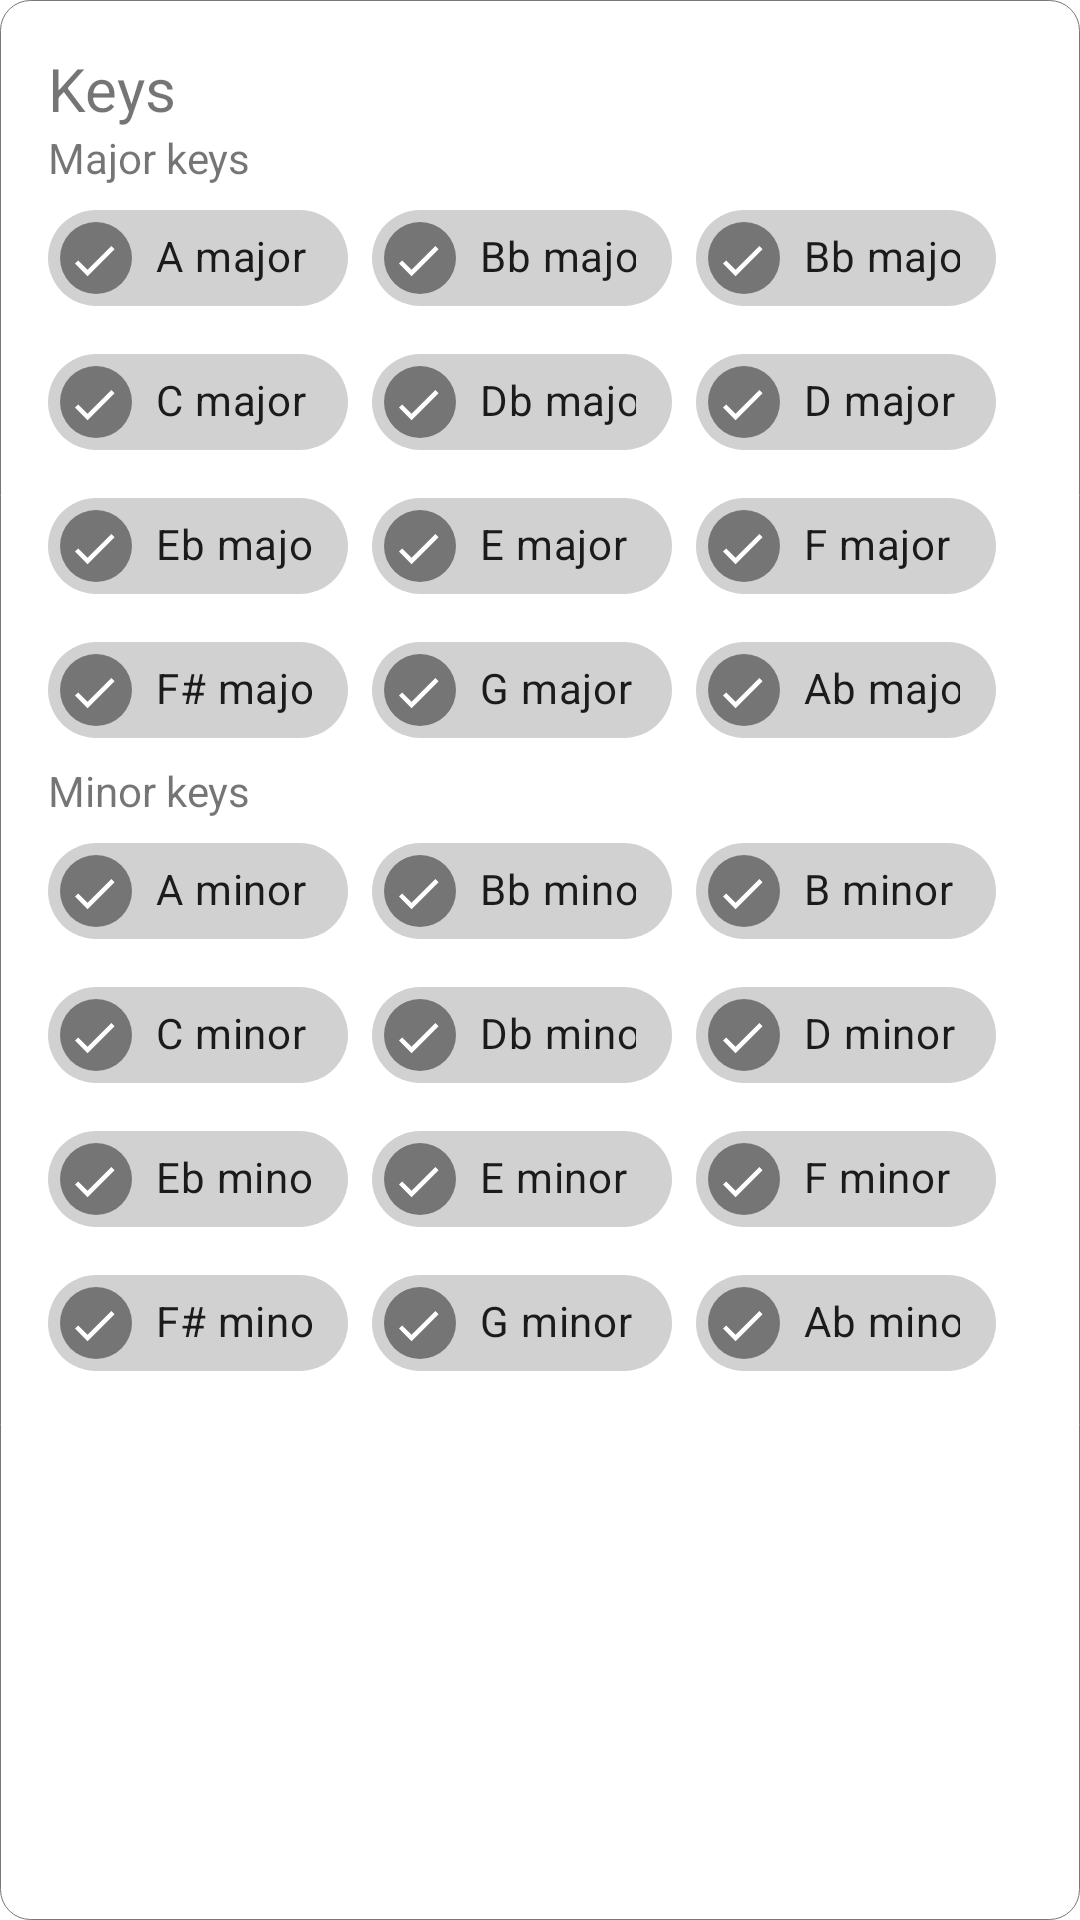

Produce the Android XML layout that renders to this screen, including the resource entries it uses.
<!-- AndroidManifest.xml: application theme Theme.MusicTraining -->
<!-- res/layout/select_keys_layout.xml -->
<?xml version="1.0" encoding="utf-8"?>
<LinearLayout xmlns:android="http://schemas.android.com/apk/res/android"
        android:background="@drawable/settings_category_background"
        android:layout_margin="@dimen/half_default_margin"
        android:padding="@dimen/default_margin"
        xmlns:app="http://schemas.android.com/apk/res-auto"
        android:orientation="vertical"
        android:layout_width="match_parent"
        android:layout_height="wrap_content">

    <TextView
            android:text="@string/keys"
            android:textSize="@dimen/card_heading"
            android:layout_width="match_parent"
            android:layout_height="wrap_content"
            android:id="@+id/title" />


    <LinearLayout
            android:orientation="vertical"
            android:id="@+id/major_keys_layout"
            android:layout_width="wrap_content"
            android:layout_height="wrap_content">

        <TextView
                android:text="@string/major_keys"
                android:layout_width="match_parent"
                android:layout_height="wrap_content"
                android:id="@+id/textView2" />

        <com.google.android.material.chip.ChipGroup
                android:id="@+id/major_keys_chipgroup"
                android:layout_width="wrap_content"
                android:layout_height="wrap_content">

            <com.google.android.material.chip.Chip
                    android:checkable="true"
                    android:checked="true"
                    android:layout_width="@dimen/key_chip_width"
                    android:layout_height="wrap_content"
                    android:text="@string/a_major"
                    android:id="@+id/a_major" />


            <com.google.android.material.chip.Chip
                    android:checkable="true"
                    android:checked="true"
                    android:layout_width="@dimen/key_chip_width"
                    android:layout_height="wrap_content"
                    android:text="@string/bb_major"
                    android:id="@+id/bb_major" />


            <com.google.android.material.chip.Chip
                    android:checkable="true"
                    android:checked="true"
                    android:layout_width="@dimen/key_chip_width"
                    android:layout_height="wrap_content"
                    android:text="@string/bb_major"
                    android:id="@+id/b_major" />

            <com.google.android.material.chip.Chip
                    android:checkable="true"
                    android:checked="true"
                    android:layout_width="@dimen/key_chip_width"
                    android:layout_height="wrap_content"
                    android:text="@string/c_major"
                    android:id="@+id/c_major" />

            <com.google.android.material.chip.Chip
                    android:checkable="true"
                    android:checked="true"
                    android:layout_width="@dimen/key_chip_width"
                    android:layout_height="wrap_content"
                    android:text="@string/db_major"
                    android:id="@+id/db_major" />

            <com.google.android.material.chip.Chip
                    android:checkable="true"
                    android:checked="true"
                    android:layout_width="@dimen/key_chip_width"
                    android:layout_height="wrap_content"
                    android:text="@string/d_major"
                    android:id="@+id/d_major" />

            <com.google.android.material.chip.Chip
                    android:checkable="true"
                    android:checked="true"
                    android:layout_width="@dimen/key_chip_width"
                    android:layout_height="wrap_content"
                    android:text="@string/eb_major"
                    android:id="@+id/eb_major" />


            <com.google.android.material.chip.Chip
                    android:checkable="true"
                    android:checked="true"
                    android:layout_width="@dimen/key_chip_width"
                    android:layout_height="wrap_content"
                    android:text="@string/e_major"
                    android:id="@+id/e_major" />


            <com.google.android.material.chip.Chip
                    android:checkable="true"
                    android:checked="true"
                    android:layout_width="@dimen/key_chip_width"
                    android:layout_height="wrap_content"
                    android:text="@string/f_major"
                    android:id="@+id/f_major" />


            <com.google.android.material.chip.Chip
                    android:checkable="true"
                    android:checked="true"
                    android:layout_width="@dimen/key_chip_width"
                    android:layout_height="wrap_content"
                    android:text="@string/fs_major"
                    android:id="@+id/fs_major" />


            <com.google.android.material.chip.Chip
                    android:checkable="true"
                    android:checked="true"
                    android:layout_width="@dimen/key_chip_width"
                    android:layout_height="wrap_content"
                    android:text="@string/g_major"
                    android:id="@+id/g_major" />


            <com.google.android.material.chip.Chip
                    android:checkable="true"
                    android:checked="true"
                    android:layout_width="@dimen/key_chip_width"
                    android:layout_height="wrap_content"
                    android:text="@string/ab_major"
                    android:id="@+id/ab_major" />

        </com.google.android.material.chip.ChipGroup>
    </LinearLayout>

    <LinearLayout
            android:id="@+id/minor_keys_layout"
            android:orientation="vertical"
            android:layout_width="wrap_content"
            android:layout_height="wrap_content"
            app:layout_constraintStart_toEndOf="@id/major_keys_layout"
            app:layout_constraintEnd_toEndOf="parent"
            app:layout_constraintTop_toTopOf="parent">

        <TextView
                android:text="@string/minor_keys"
                android:layout_width="match_parent"
                android:layout_height="wrap_content"
                android:id="@+id/textView5" />

        <com.google.android.material.chip.ChipGroup
                android:layout_width="wrap_content"
                android:layout_height="wrap_content"
                android:id="@+id/minor_keys_chipgroup">

            <com.google.android.material.chip.Chip
                    android:checkable="true"
                    android:checked="true"
                    android:layout_width="@dimen/key_chip_width"
                    android:layout_height="wrap_content"
                    android:text="@string/a_minor"
                    android:id="@+id/a_minor" />

            <com.google.android.material.chip.Chip
                    android:checkable="true"
                    android:checked="true"
                    android:layout_width="@dimen/key_chip_width"
                    android:layout_height="wrap_content"
                    android:text="@string/bb_minor"
                    android:id="@+id/bb_minor" />

            <com.google.android.material.chip.Chip
                    android:checkable="true"
                    android:checked="true"
                    android:layout_width="@dimen/key_chip_width"
                    android:layout_height="wrap_content"
                    android:text="@string/b_minor"
                    android:id="@+id/b_minor" />

            <com.google.android.material.chip.Chip
                    android:checkable="true"
                    android:checked="true"
                    android:layout_width="@dimen/key_chip_width"
                    android:layout_height="wrap_content"
                    android:text="@string/c_minor"
                    android:id="@+id/c_minor" />

            <com.google.android.material.chip.Chip
                    android:checkable="true"
                    android:checked="true"
                    android:layout_width="@dimen/key_chip_width"
                    android:layout_height="wrap_content"
                    android:text="@string/db_minor"
                    android:id="@+id/db_minor" />


            <com.google.android.material.chip.Chip
                    android:checkable="true"
                    android:checked="true"
                    android:layout_width="@dimen/key_chip_width"
                    android:layout_height="wrap_content"
                    android:text="@string/d_minor"
                    android:id="@+id/d_minor" />

            <com.google.android.material.chip.Chip
                    android:checkable="true"
                    android:checked="true"
                    android:layout_width="@dimen/key_chip_width"
                    android:layout_height="wrap_content"
                    android:text="@string/eb_minor"
                    android:id="@+id/eb_minor" />


            <com.google.android.material.chip.Chip
                    android:checkable="true"
                    android:checked="true"
                    android:layout_width="@dimen/key_chip_width"
                    android:layout_height="wrap_content"
                    android:text="@string/e_minor"
                    android:id="@+id/e_minor" />


            <com.google.android.material.chip.Chip
                    android:checkable="true"
                    android:checked="true"
                    android:layout_width="@dimen/key_chip_width"
                    android:layout_height="wrap_content"
                    android:text="@string/f_minor"
                    android:id="@+id/f_minor" />

            <com.google.android.material.chip.Chip
                    android:checkable="true"
                    android:checked="true"
                    android:layout_width="@dimen/key_chip_width"
                    android:layout_height="wrap_content"
                    android:text="@string/fs_minor"
                    android:id="@+id/fs_minor" />

            <com.google.android.material.chip.Chip
                    android:checkable="true"
                    android:checked="true"
                    android:layout_width="@dimen/key_chip_width"
                    android:layout_height="wrap_content"
                    android:text="@string/g_minor"
                    android:id="@+id/g_minor" />

            <com.google.android.material.chip.Chip
                    android:checkable="true"
                    android:checked="true"
                    android:layout_width="@dimen/key_chip_width"
                    android:layout_height="wrap_content"
                    android:text="@string/ab_minor"
                    android:id="@+id/ab_minor" />

        </com.google.android.material.chip.ChipGroup>
    </LinearLayout>


</LinearLayout>
<!-- resources referenced by this layout -->
<resources>
  <dimen name="card_heading">20sp</dimen>
  <dimen name="default_margin">16dp</dimen>
  <dimen name="half_default_margin">8dp</dimen>
  <dimen name="key_chip_width">100dp</dimen>
  <!-- drawable settings_category_background (drawable) -->
  <?xml version="1.0" encoding="utf-8"?>
  <shape xmlns:android="http://schemas.android.com/apk/res/android">
      <stroke android:width="0.1dp" android:color="#777777" />
      <solid android:color="#00000000" />
      <corners android:radius="10dp" />
      <padding android:left="2dp" android:top="2dp" android:right="2dp" android:bottom="2dp" />
  </shape>
  <string name="a_major">A major</string>
  <string name="a_minor">A minor</string>
  <string name="ab_major">Ab major</string>
  <string name="ab_minor">Ab minor</string>
  <string name="b_minor">B minor</string>
  <string name="bb_major">Bb major</string>
  <string name="bb_minor">Bb minor</string>
  <string name="c_major">C major</string>
  <string name="c_minor">C minor</string>
  <string name="d_major">D major</string>
  <string name="d_minor">D minor</string>
  <string name="db_major">Db major</string>
  <string name="db_minor">Db minor</string>
  <string name="e_major">E major</string>
  <string name="e_minor">E minor</string>
  <string name="eb_major">Eb major</string>
  <string name="eb_minor">Eb minor</string>
  <string name="f_major">F major</string>
  <string name="f_minor">F minor</string>
  <string name="fs_major">F# major</string>
  <string name="fs_minor">F# minor</string>
  <string name="g_major">G major</string>
  <string name="g_minor">G minor</string>
  <string name="keys">Keys</string>
  <string name="major_keys">Major keys</string>
  <string name="minor_keys">Minor keys</string>
  <style name="Theme.MusicTraining" parent="Theme.MaterialComponents.DayNight.DarkActionBar">
          
          <item name="colorPrimary">@color/teal_200</item>
          <item name="colorPrimaryVariant">@color/teal_200</item>
          <item name="colorOnPrimary">@color/yellow</item>
          
          <item name="colorSecondary">@color/teal_200</item>
          <item name="colorSecondaryVariant">@color/teal_700</item>
          <item name="colorOnSecondary">@color/primary_background</item>
          
          <item name="android:statusBarColor" tools:targetApi="l">?attr/colorPrimaryVariant</item>
           Customize your theme here.
  
      </style>
  <color name="teal_200">#FF03DAC5</color>
  <color name="yellow">#FFFF00</color>
  <color name="teal_700">#FF018786</color>
  <color name="primary_background">#003F58</color>
</resources>
